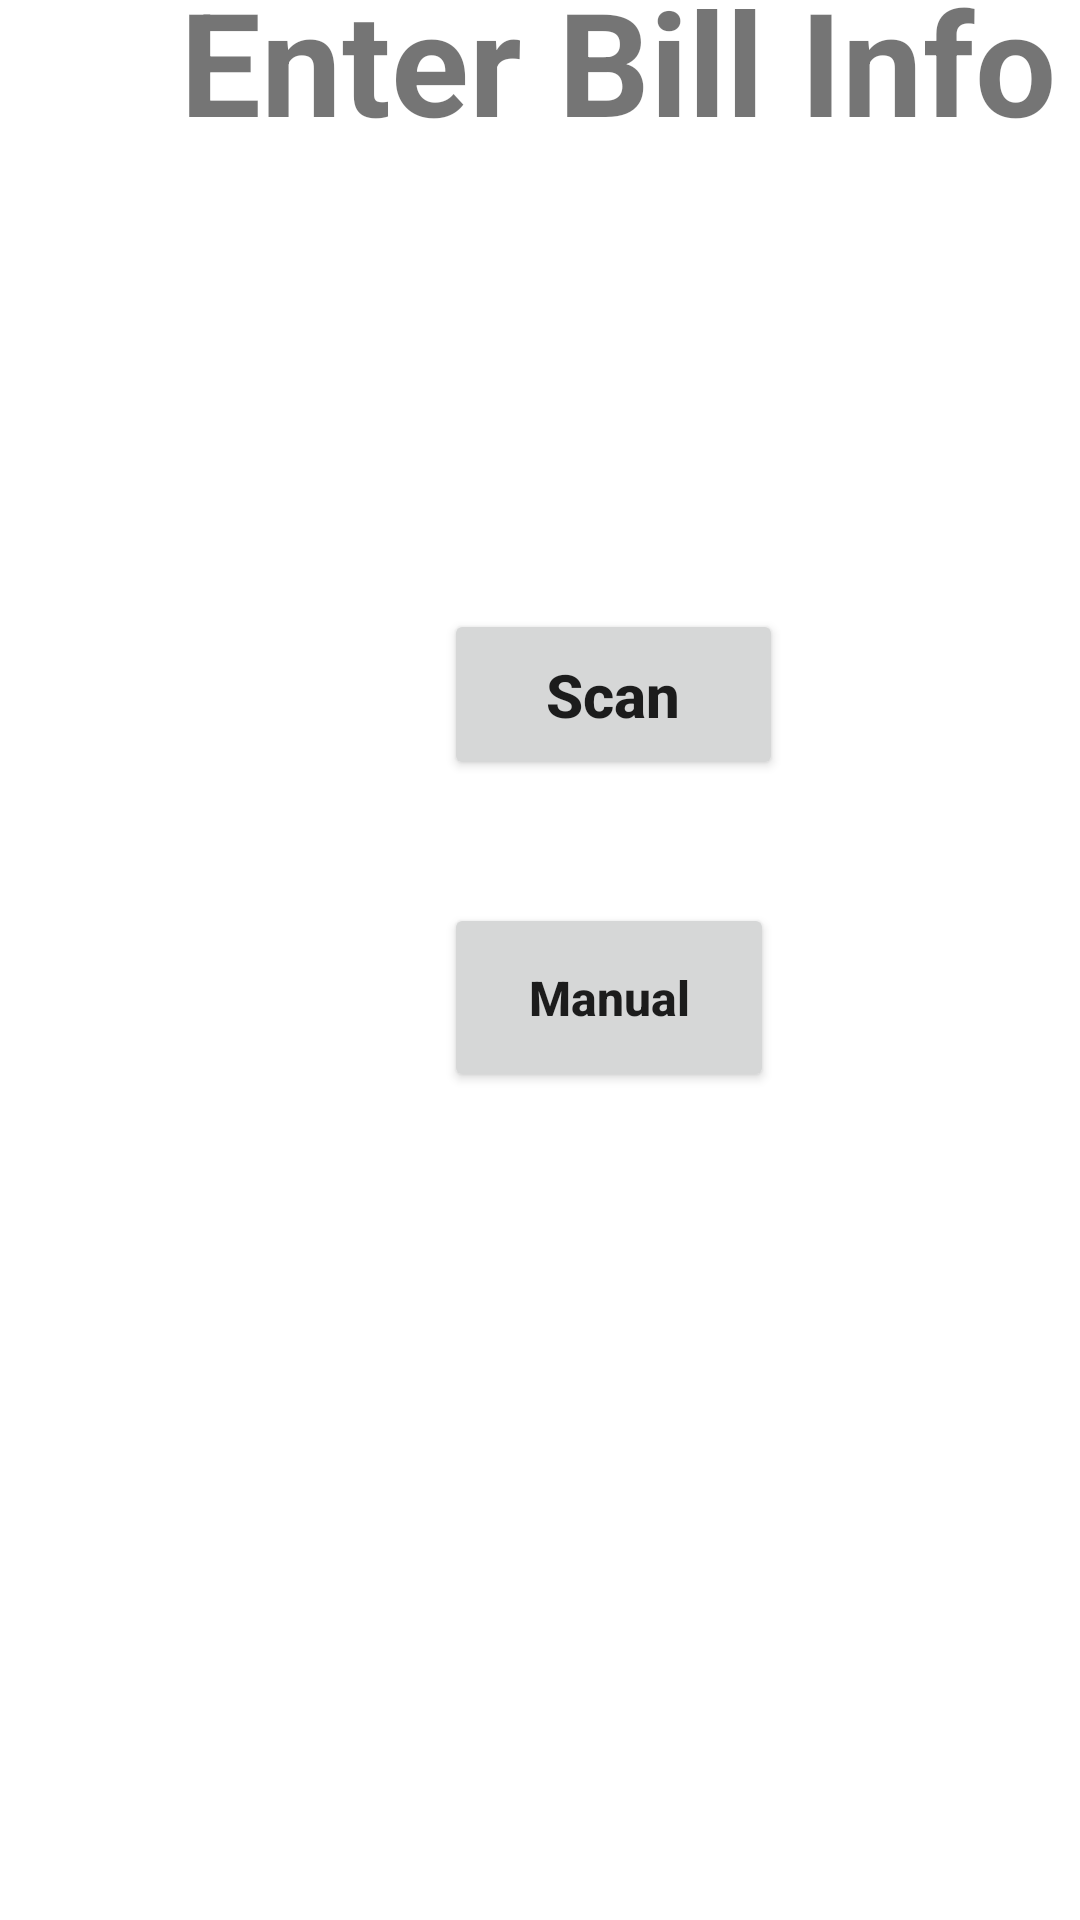

Here is an Android app screen rendered from its layout file. Give the layout XML and the strings, colors and styles it references.
<!-- AndroidManifest.xml: application theme Theme.Splitty -->
<!-- res/layout/choose_bill_enter.xml -->
<?xml version="1.0" encoding="utf-8"?>
<androidx.constraintlayout.widget.ConstraintLayout xmlns:android="http://schemas.android.com/apk/res/android"
    xmlns:app="http://schemas.android.com/apk/res-auto"
    xmlns:tools="http://schemas.android.com/tools"
    android:layout_width="match_parent"
    android:layout_height="match_parent">

    <TextView
        android:id="@+id/enter_lbl"
        android:layout_width="wrap_content"
        android:layout_height="wrap_content"
        android:layout_marginStart="60dp"
        android:layout_marginBottom="588dp"
        android:text="Enter Bill Info"
        android:textSize="48sp"
        android:textStyle="bold"
        app:layout_constraintBottom_toBottomOf="parent"
        app:layout_constraintStart_toStartOf="parent" />

    <Button
        android:id="@+id/scan_btn"
        android:layout_width="113dp"
        android:layout_height="57dp"
        android:layout_marginStart="148dp"
        android:layout_marginBottom="380dp"
        android:text="Scan"
        android:textAllCaps="false"
        android:textSize="20sp"
        android:textStyle="bold"
        app:layout_constraintBottom_toBottomOf="parent"
        app:layout_constraintStart_toStartOf="parent" />

    <Button
        android:id="@+id/manualBtn"
        android:layout_width="110dp"
        android:layout_height="63dp"
        android:layout_marginStart="148dp"
        android:layout_marginBottom="276dp"
        android:text="Manual"
        android:textAllCaps="false"
        android:textSize="16sp"
        android:textStyle="bold"
        app:layout_constraintBottom_toBottomOf="parent"
        app:layout_constraintStart_toStartOf="parent" />
</androidx.constraintlayout.widget.ConstraintLayout>
<!-- resources referenced by this layout -->
<resources>
  <style name="Theme.Splitty" parent="Theme.MaterialComponents.DayNight.DarkActionBar">
          
          <item name="colorPrimary">#D3EEFF00</item>
          <item name="colorPrimaryVariant">@color/black</item>
          <item name="colorOnPrimary">#000000</item>
          
          <item name="colorSecondary">@color/teal_200</item>
          <item name="colorSecondaryVariant">@color/teal_700</item>
          <item name="colorOnSecondary">@color/black</item>
          
          <item name="android:statusBarColor" tools:targetApi="l">?attr/colorPrimaryVariant</item>
          
      </style>
  <!-- not gathered from this repository: default colours our renderer supplied (Android Studio template values) -->
  <color name="teal_200">#FF03DAC5</color>
  <color name="teal_700">#FF018786</color>
  <color name="black">#FF000000</color>
</resources>
